Image classification data set "GASF" (LHLobato/HTTP-BERT-ViT-Investigation on GitHub). Class labels (2): benign, malicious.

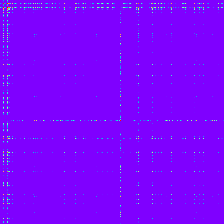
Label: malicious

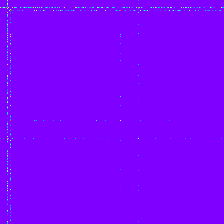
Label: benign

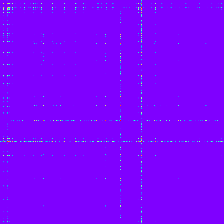
Label: malicious

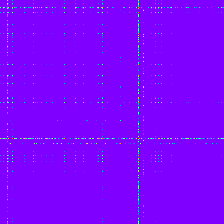
Label: malicious

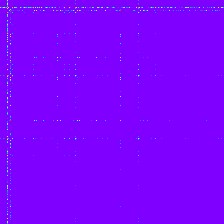
Label: malicious

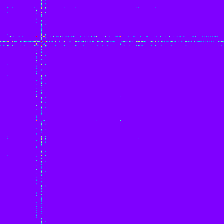
Label: malicious
